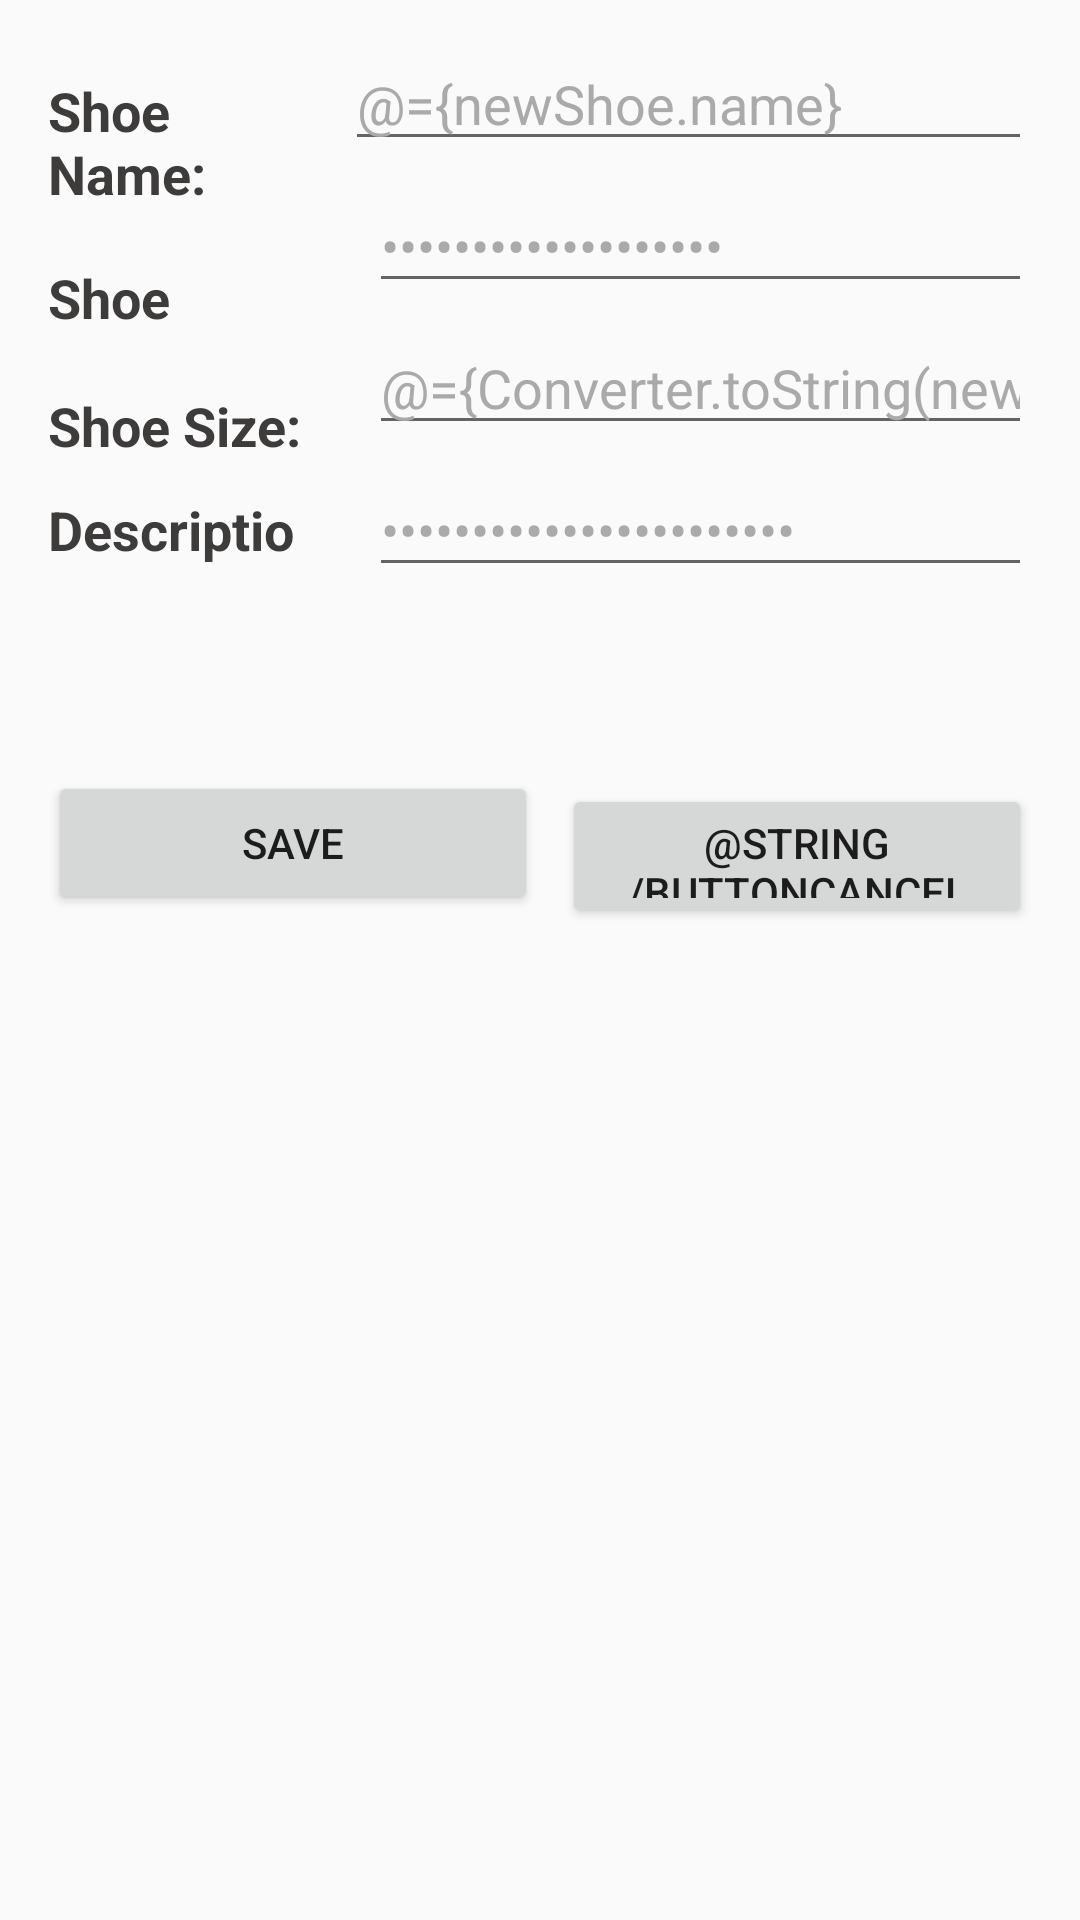

Android layout source for this screen:
<!-- AndroidManifest.xml: application theme Theme.AppCompat.Light -->
<!-- res/layout/fragment_shoe_detail.xml -->
<?xml version="1.0" encoding="utf-8"?>
<layout xmlns:android="http://schemas.android.com/apk/res/android"
    xmlns:app="http://schemas.android.com/apk/res-auto"
    xmlns:tools="http://schemas.android.com/tools">
    <data>
        <import type="com.udacity.shoestore.util.Converter"/>
        <variable
            name="newShoe"
            type="com.udacity.shoestore.models.Shoe" />
        <variable
            name="shoeStoreViewModel"
            type="com.udacity.shoestore.ShoeStoreViewModel" />
    </data>

    <androidx.constraintlayout.widget.ConstraintLayout
        android:layout_width="match_parent"
        android:layout_height="match_parent"
        android:layout_margin="@dimen/layout_margin"
        tools:context=".ShoeDetailFragment">

        <TextView
            android:id="@+id/tvShoeName"
            style="@style/EmailStyle"
            android:layout_width="83dp"
            android:layout_height="wrap_content"
            android:layout_marginStart="16dp"
            android:layout_marginTop="16dp"
            android:text="@string/shoeName"
            app:layout_constraintBottom_toTopOf="@+id/tvCompany"
            app:layout_constraintStart_toStartOf="parent"
            app:layout_constraintTop_toTopOf="parent" />

        <TextView
            android:id="@+id/tvShoeSize"
            style="@style/EmailStyle"
            android:layout_width="91dp"
            android:layout_height="34dp"
            android:layout_marginStart="16dp"
            android:layout_marginTop="8dp"
            android:paddingTop="@dimen/small_padding"
            android:text="@string/shoeSize"
            app:layout_constraintBottom_toTopOf="@+id/tvDescription"
            app:layout_constraintStart_toStartOf="parent"
            app:layout_constraintTop_toBottomOf="@+id/tvCompany"
            app:layout_goneMarginTop="@dimen/layout_margin" />


        <TextView
            android:id="@+id/tvDescription"
            style="@style/EmailStyle"
            android:layout_width="91dp"
            android:layout_height="34dp"
            android:layout_marginStart="16dp"
            android:paddingTop="@dimen/small_padding"
            android:text="@string/shoeDescription"
            app:layout_constraintBaseline_toBaselineOf="@+id/etDescription"
            app:layout_constraintStart_toStartOf="parent"
            app:layout_goneMarginTop="@dimen/layout_margin" />

        <TextView
            android:id="@+id/tvCompany"
            style="@style/EmailStyle"
            android:layout_width="91dp"
            android:layout_height="34dp"
            android:layout_marginStart="16dp"
            android:layout_marginTop="8dp"
            android:paddingTop="@dimen/small_padding"
            android:text="@string/shoeCompany"
            app:layout_constraintBottom_toTopOf="@+id/tvShoeSize"
            app:layout_constraintStart_toStartOf="parent"
            app:layout_constraintTop_toBottomOf="@+id/tvShoeName"
            app:layout_goneMarginTop="@dimen/layout_margin" />


        <EditText
            android:id="@+id/etShoeName"
            style="@style/EditStyle"
            android:layout_width="0dp"
            android:layout_height="37dp"
            android:ems="10"
            android:inputType="textPersonName"
            android:text="@={newShoe.name}"
            app:layout_constraintBottom_toTopOf="@+id/etCompany"
            app:layout_constraintEnd_toEndOf="parent"
            app:layout_constraintStart_toEndOf="@+id/tvShoeName"
            app:layout_constraintTop_toTopOf="@+id/tvShoeName" />

        <EditText
            android:id="@+id/etCompany"
            style="@style/EditStyle"
            android:layout_width="0dp"
            android:layout_height="wrap_content"
            android:layout_marginTop="8dp"
            android:autofillHints=""
            android:ems="10"
            android:inputType="textPassword"
            android:text="@={newShoe.company}"
            app:layout_constraintBottom_toTopOf="@+id/etShoeSize"
            app:layout_constraintEnd_toEndOf="parent"
            app:layout_constraintStart_toEndOf="@+id/tvCompany"
            app:layout_constraintTop_toBottomOf="@+id/etShoeName" />

        <EditText
            android:id="@+id/etShoeSize"
            style="@style/EditStyle"
            android:layout_width="0dp"
            android:layout_height="wrap_content"
            android:layout_marginTop="8dp"
            android:autofillHints=""
            android:ems="10"
            android:inputType="numberDecimal"
            android:text="@={Converter.toString(newShoe.size)}"
            app:layout_constraintBottom_toTopOf="@+id/etDescription"
            app:layout_constraintEnd_toEndOf="parent"
            app:layout_constraintStart_toEndOf="@+id/tvShoeSize"
            app:layout_constraintTop_toBottomOf="@+id/etCompany" />

        <EditText
            android:id="@+id/etDescription"
            style="@style/EditStyle"
            android:layout_width="0dp"
            android:layout_height="wrap_content"
            android:layout_marginTop="8dp"
            android:autofillHints=""
            android:ems="10"
            android:inputType="textPassword"
            android:text="@={newShoe.description}"
            app:layout_constraintBottom_toBottomOf="@+id/tvDescription"
            app:layout_constraintEnd_toEndOf="parent"
            app:layout_constraintStart_toEndOf="@+id/tvDescription"
            app:layout_constraintTop_toBottomOf="@+id/etShoeSize" />

        <Button
            android:id="@+id/buCancel"
            android:layout_width="0dp"
            android:layout_height="48dp"
            android:layout_marginStart="8dp"
            android:layout_marginTop="16dp"
            android:layout_marginEnd="16dp"
            android:ems="10"
            android:onClick="@{() -> shoeStoreViewModel.onCancel()}"
            android:text="@string/buttonCancel"
            app:layout_constraintBottom_toBottomOf="parent"
            app:layout_constraintEnd_toEndOf="parent"
            app:layout_constraintHorizontal_bias="1.0"
            app:layout_constraintStart_toEndOf="@+id/buSave"
            app:layout_constraintTop_toBottomOf="@+id/etDescription"
            app:layout_constraintVertical_bias="0.13" />

        <Button
            android:id="@+id/buSave"
            android:layout_width="0dp"
            android:layout_height="48dp"
            android:layout_marginStart="16dp"
            android:ems="10"
            android:onClick="@{()-> shoeStoreViewModel.addShoe(newShoe)}"
            android:text="@string/buttonSave"
            app:layout_constraintBaseline_toBaselineOf="@+id/buCancel"
            app:layout_constraintStart_toStartOf="parent" />


    </androidx.constraintlayout.widget.ConstraintLayout>

</layout>
<!-- resources referenced by this layout -->
<resources>
  <dimen name="layout_margin">16dp</dimen>
  <dimen name="small_padding">8dp</dimen>
  <string name="buttonSave">Save</string>
  <string name="shoeCompany">Shoe Company: </string>
  <string name="shoeDescription">Description: </string>
  <string name="shoeName">Shoe Name: </string>
  <string name="shoeSize">Shoe Size: </string>
  <style name="EditStyle">
          <item name="android:layout_marginStart">16dp</item>
          <item name="android:layout_marginEnd">16dp</item>
          <item name="fontFamily">@font/roboto</item>
          <item name="colorOnBackground">@android:color/tab_indicator_text</item>
          <item name="android:paddingTop">@dimen/small_padding</item>
          <item name="android:textSize">@dimen/box_text_size</item>
          <item name="android:textColor">@android:color/darker_gray</item>
      </style>
  <style name="EmailStyle">
          <item name="android:layout_marginStart">16dp</item>
          <item name="android:layout_marginTop">@dimen/layout_margin</item>
          <item name="android:layout_marginEnd">16dp</item>
          <item name="fontFamily">@font/roboto</item>
          <item name="android:textStyle">bold</item>
          <item name="android:paddingTop">@dimen/small_padding</item>
          <item name="android:textSize">@dimen/box_text_size</item>
          <item name="android:textColor">#3E3B3B</item>
      </style>
  <dimen name="box_text_size">18sp</dimen>
</resources>
